Run: headless pygame with SDL's dummy video driver; simulated clock (each Clock.tick advances the game by its frame time, no real sleeping); random seed 0; keys injected as events and as key.get_pressed() state; no mouse input; restart key SPACE tapped at the start of phases 3 and 4.
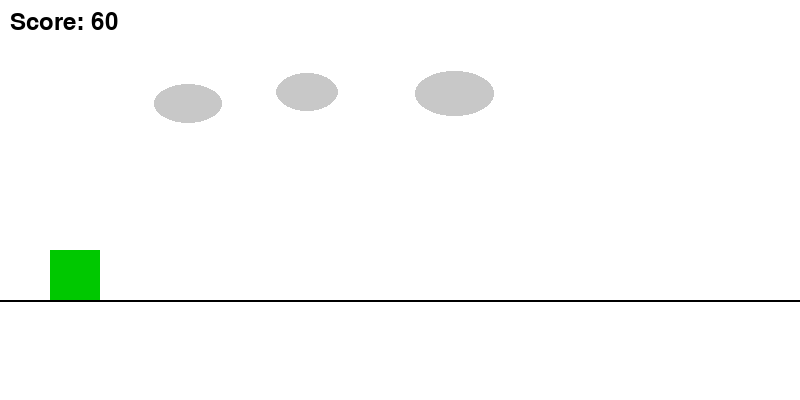
Frame 1 of 4 · flips 1–60 · no input
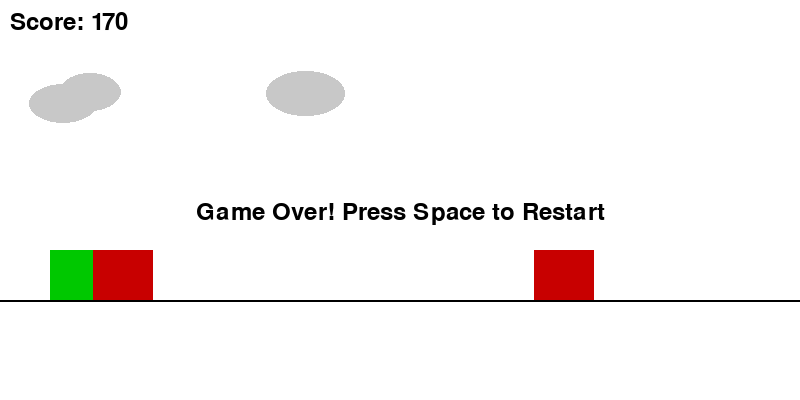
Frame 2 of 4 · flips 61–180 · tapped SPACE, RETURN · held RIGHT (→), D
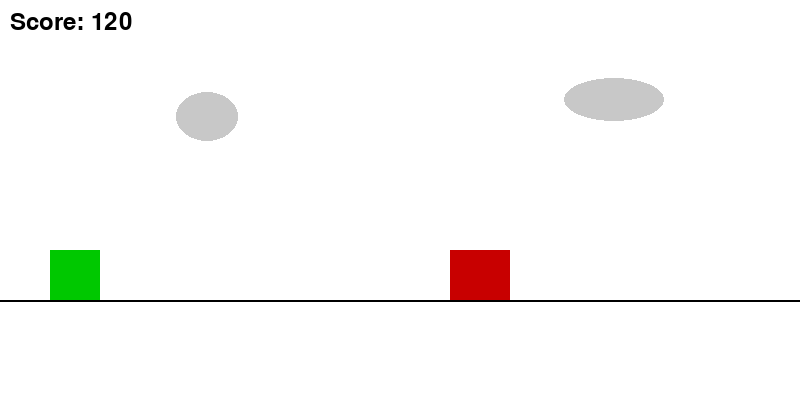
Frame 3 of 4 · flips 181–300 · tapped SPACE · held DOWN (↓), S
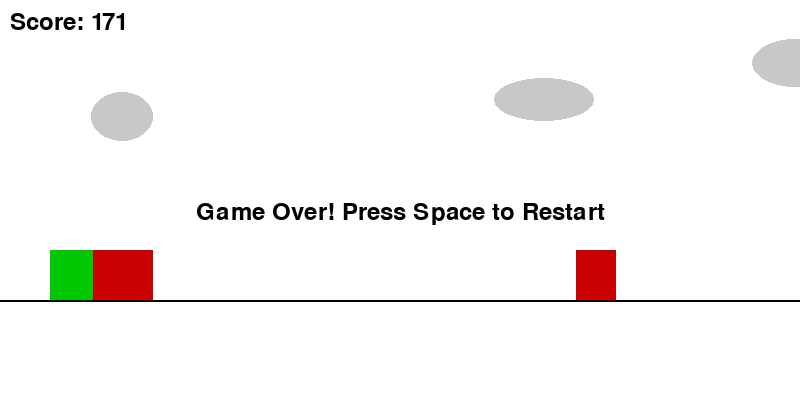
Frame 4 of 4 · flips 301–420 · tapped SPACE · held LEFT (←), A, UP (↑), W

The pygame program that drew these frames:

# dino_game_human.py

import pygame
import random
import sys

# ---------------------------
#       PYGAME SETUP
# ---------------------------
pygame.init()

# ---------------------------
#       SCREEN SETTINGS
# ---------------------------
SCREEN_WIDTH = 800
SCREEN_HEIGHT = 400
GROUND_LEVEL = 300
FPS = 60

# ---------------------------
#       SPAWN CONSTANTS
# ---------------------------
OBSTACLE_SPAWN_MIN = 60
OBSTACLE_SPAWN_MAX = 120
POWERUP_SPAWN_MIN  = 300
POWERUP_SPAWN_MAX  = 600

# ---------------------------
#       COLORS
# ---------------------------
WHITE  = (255, 255, 255)
BLACK  = (0,   0,   0)
GREEN  = (0,   200, 0)
RED    = (200, 0,   0)
BLUE   = (0,   0,   255)
YELLOW = (255, 255, 0)
GRAY   = (128, 128, 128)

# ---------------------------
#       PYGAME OBJECTS
# ---------------------------
screen = pygame.display.set_mode((SCREEN_WIDTH, SCREEN_HEIGHT))
pygame.display.set_caption("Dino Game")
clock = pygame.time.Clock()


# ---------------------------
#       CLASSES
# ---------------------------
class Dino:
    def __init__(self):
        self.width = 50
        self.standing_height = 50
        self.duck_height = 30
        self.height = self.standing_height
        self.x = 50
        self.y = GROUND_LEVEL - self.height
        self.vel_y = 0
        self.jumping = False
        self.ducking = False
        self.gravity = 0.8
        self.shield_timer = 0  # Shield power-up duration (in frames)

    def jump(self):
        """Trigger a jump if not already in the air."""
        if not self.jumping:
            self.jumping = True
            self.ducking = False  # Cancel ducking when jumping
            self.height = self.standing_height
            self.vel_y = -15

    def update(self):
        """Update Dino's position and shield timer."""
        if self.shield_timer > 0:
            self.shield_timer -= 1

        if self.jumping:
            self.y += self.vel_y
            self.vel_y += self.gravity
            if self.y >= GROUND_LEVEL - self.height:
                self.y = GROUND_LEVEL - self.height
                self.jumping = False
                self.vel_y = 0
        else:
            # Adjust height based on ducking
            if self.ducking:
                self.height = self.duck_height
            else:
                self.height = self.standing_height
            self.y = GROUND_LEVEL - self.height

    def draw(self, surface):
        """Draw the Dino (with shield glow if active)."""
        if self.shield_timer > 0:
            # Draw a yellow box around the dino to indicate shield
            pygame.draw.rect(surface, YELLOW,
                             (self.x - 5, self.y - 5,
                              self.width + 10, self.height + 10))
        pygame.draw.rect(surface, GREEN, (self.x, self.y, self.width, self.height))

    def get_rect(self):
        return pygame.Rect(self.x, self.y, self.width, self.height)


class Obstacle:
    """Tree obstacle with variable width."""
    def __init__(self, x):
        multiplier = random.randint(1, 3)
        base_width = 20
        self.width = base_width * multiplier
        self.height = 50
        self.x = x
        self.y = GROUND_LEVEL - self.height

    def update(self, game_speed):
        self.x -= game_speed

    def draw(self, surface):
        pygame.draw.rect(surface, RED, (self.x, self.y, self.width, self.height))

    def get_rect(self):
        return pygame.Rect(self.x, self.y, self.width, self.height)


class Bird:
    """Bird obstacle with variable speed offset and two flight heights."""
    def __init__(self, x):
        self.width = 50
        self.height = 40
        self.x = x
        # Random offset to make some birds faster/slower
        self.speed_offset = random.choice([0, 2, 4])
        # Bird can either require jump or duck
        self.condition = random.choice(["jump", "duck"])
        if self.condition == "jump":
            self.y = GROUND_LEVEL - self.height - 5  # Low bird
        else:
            self.y = 215  # High bird

    def update(self, game_speed):
        self.x -= (game_speed + self.speed_offset)

    def draw(self, surface):
        pygame.draw.rect(surface, BLUE, (self.x, self.y, self.width, self.height))

    def get_rect(self):
        return pygame.Rect(self.x, self.y, self.width, self.height)


class Boulder:
    """Rolling boulder obstacle."""
    def __init__(self, x):
        self.radius = 20
        self.x = x
        self.y = GROUND_LEVEL - self.radius

    def update(self, game_speed):
        self.x -= game_speed

    def draw(self, surface):
        pygame.draw.circle(surface, GRAY, (int(self.x), int(self.y)), self.radius)

    def get_rect(self):
        return pygame.Rect(self.x - self.radius, self.y - self.radius,
                           self.radius * 2, self.radius * 2)


class PowerUp:
    """Shield power-up spawns above ground; Dino can collect for brief invincibility."""
    def __init__(self, x):
        self.width = 30
        self.height = 30
        self.x = x
        self.y = GROUND_LEVEL - self.height - 60
        self.type = "shield"

    def update(self, game_speed):
        self.x -= game_speed

    def draw(self, surface):
        pygame.draw.rect(surface, YELLOW, (self.x, self.y, self.width, self.height))

    def get_rect(self):
        return pygame.Rect(self.x, self.y, self.width, self.height)


class Cloud:
    """Parallax cloud that moves slower than obstacles for background effect."""
    def __init__(self, x):
        self.x = x
        self.y = random.randint(20, 100)
        self.width = random.randint(60, 100)
        self.height = random.randint(30, 50)
        self.speed = random.uniform(1, 2)

    def update(self):
        self.x -= self.speed

    def draw(self, surface):
        pygame.draw.ellipse(surface, (200, 200, 200),
                            (self.x, self.y, self.width, self.height))


# ---------------------------
#       HELPER FUNCTIONS
# ---------------------------
def remove_offscreen_items(items):
    """
    Remove items (obstacles/powerups) that have completely moved off-screen.
    Works for both rectangular and circular items (boulders).
    """
    filtered = []
    for obj in items:
        if hasattr(obj, 'width'):
            # If it's a rectangle-based object
            if obj.x + obj.width > 0:
                filtered.append(obj)
        elif hasattr(obj, 'radius'):
            # If it's a boulder
            if obj.x + obj.radius > 0:
                filtered.append(obj)
    return filtered


# ---------------------------
#       MAIN GAME LOOP
# ---------------------------
def run_game():
    dino = Dino()
    obstacles = []
    powerups = []
    clouds = [Cloud(random.randint(0, SCREEN_WIDTH)) for _ in range(3)]
    spawn_timer = 0
    powerup_timer = 0
    score = 0
    game_over = False
    font = pygame.font.SysFont(None, 36)

    base_game_speed = 7  # Constant speed for obstacles

    while True:
        clock.tick(FPS)
        # Event Handling
        for event in pygame.event.get():
            if event.type == pygame.QUIT:
                pygame.quit()
                sys.exit()

            elif event.type == pygame.KEYDOWN:
                if event.key == pygame.K_SPACE:
                    if game_over:
                        return  # Restart game loop
                    else:
                        dino.jump()
                elif event.key == pygame.K_DOWN:
                    if not dino.jumping:
                        dino.ducking = True

            elif event.type == pygame.KEYUP:
                if event.key == pygame.K_DOWN:
                    dino.ducking = False

        if not game_over:
            # Update Dino
            dino.update()

            # Update clouds (parallax background)
            for cloud in clouds:
                cloud.update()
            # Remove offscreen clouds
            clouds = [c for c in clouds if c.x + c.width > 0]
            # Ensure there are always ~3 clouds
            while len(clouds) < 3:
                clouds.append(Cloud(SCREEN_WIDTH + random.randint(0, 100)))

            # Spawn obstacles (tree, bird, boulder) at random intervals
            spawn_timer += 1
            if spawn_timer > random.randint(OBSTACLE_SPAWN_MIN, OBSTACLE_SPAWN_MAX):
                r = random.random()
                if r < 0.3:
                    obstacles.append(Bird(SCREEN_WIDTH))
                elif r < 0.8:
                    obstacles.append(Obstacle(SCREEN_WIDTH))
                else:
                    obstacles.append(Boulder(SCREEN_WIDTH))
                spawn_timer = 0

            # Spawn power-ups occasionally
            powerup_timer += 1
            if powerup_timer > random.randint(POWERUP_SPAWN_MIN, POWERUP_SPAWN_MAX):
                powerups.append(PowerUp(SCREEN_WIDTH))
                powerup_timer = 0

            # Update obstacles & power-ups
            for obs in obstacles:
                obs.update(base_game_speed)
            for pu in powerups:
                pu.update(base_game_speed)

            # Remove off-screen obstacles & power-ups
            obstacles = remove_offscreen_items(obstacles)
            powerups = remove_offscreen_items(powerups)

            # Check collision with power-ups
            dino_rect = dino.get_rect()
            for pu in powerups[:]:  # Iterate over a copy for safe removal
                if dino_rect.colliderect(pu.get_rect()):
                    if pu.type == "shield":
                        # Activate shield for 5 seconds
                        dino.shield_timer = FPS * 5
                    powerups.remove(pu)

            # Collision detection with obstacles (ignored if shield is active)
            if dino.shield_timer <= 0:
                for obs in obstacles:
                    if dino_rect.colliderect(obs.get_rect()):
                        game_over = True
                        break

            score += 1

        # ---------------------------
        #       DRAW SECTION
        # ---------------------------
        screen.fill(WHITE)

        # Draw clouds (background)
        for cloud in clouds:
            cloud.draw(screen)

        # Ground line
        pygame.draw.line(screen, BLACK, (0, GROUND_LEVEL),
                         (SCREEN_WIDTH, GROUND_LEVEL), 2)

        # Dino, obstacles, power-ups
        dino.draw(screen)
        for obs in obstacles:
            obs.draw(screen)
        for pu in powerups:
            pu.draw(screen)

        # Score display
        score_text = font.render(f"Score: {score}", True, BLACK)
        screen.blit(score_text, (10, 10))

        # Game Over message
        if game_over:
            over_text = font.render("Game Over! Press Space to Restart", True, BLACK)
            screen.blit(over_text, (SCREEN_WIDTH // 2 - over_text.get_width() // 2,
                                    SCREEN_HEIGHT // 2))

        pygame.display.flip()


def main():
    while True:
        run_game()


if __name__ == "__main__":
    main()
